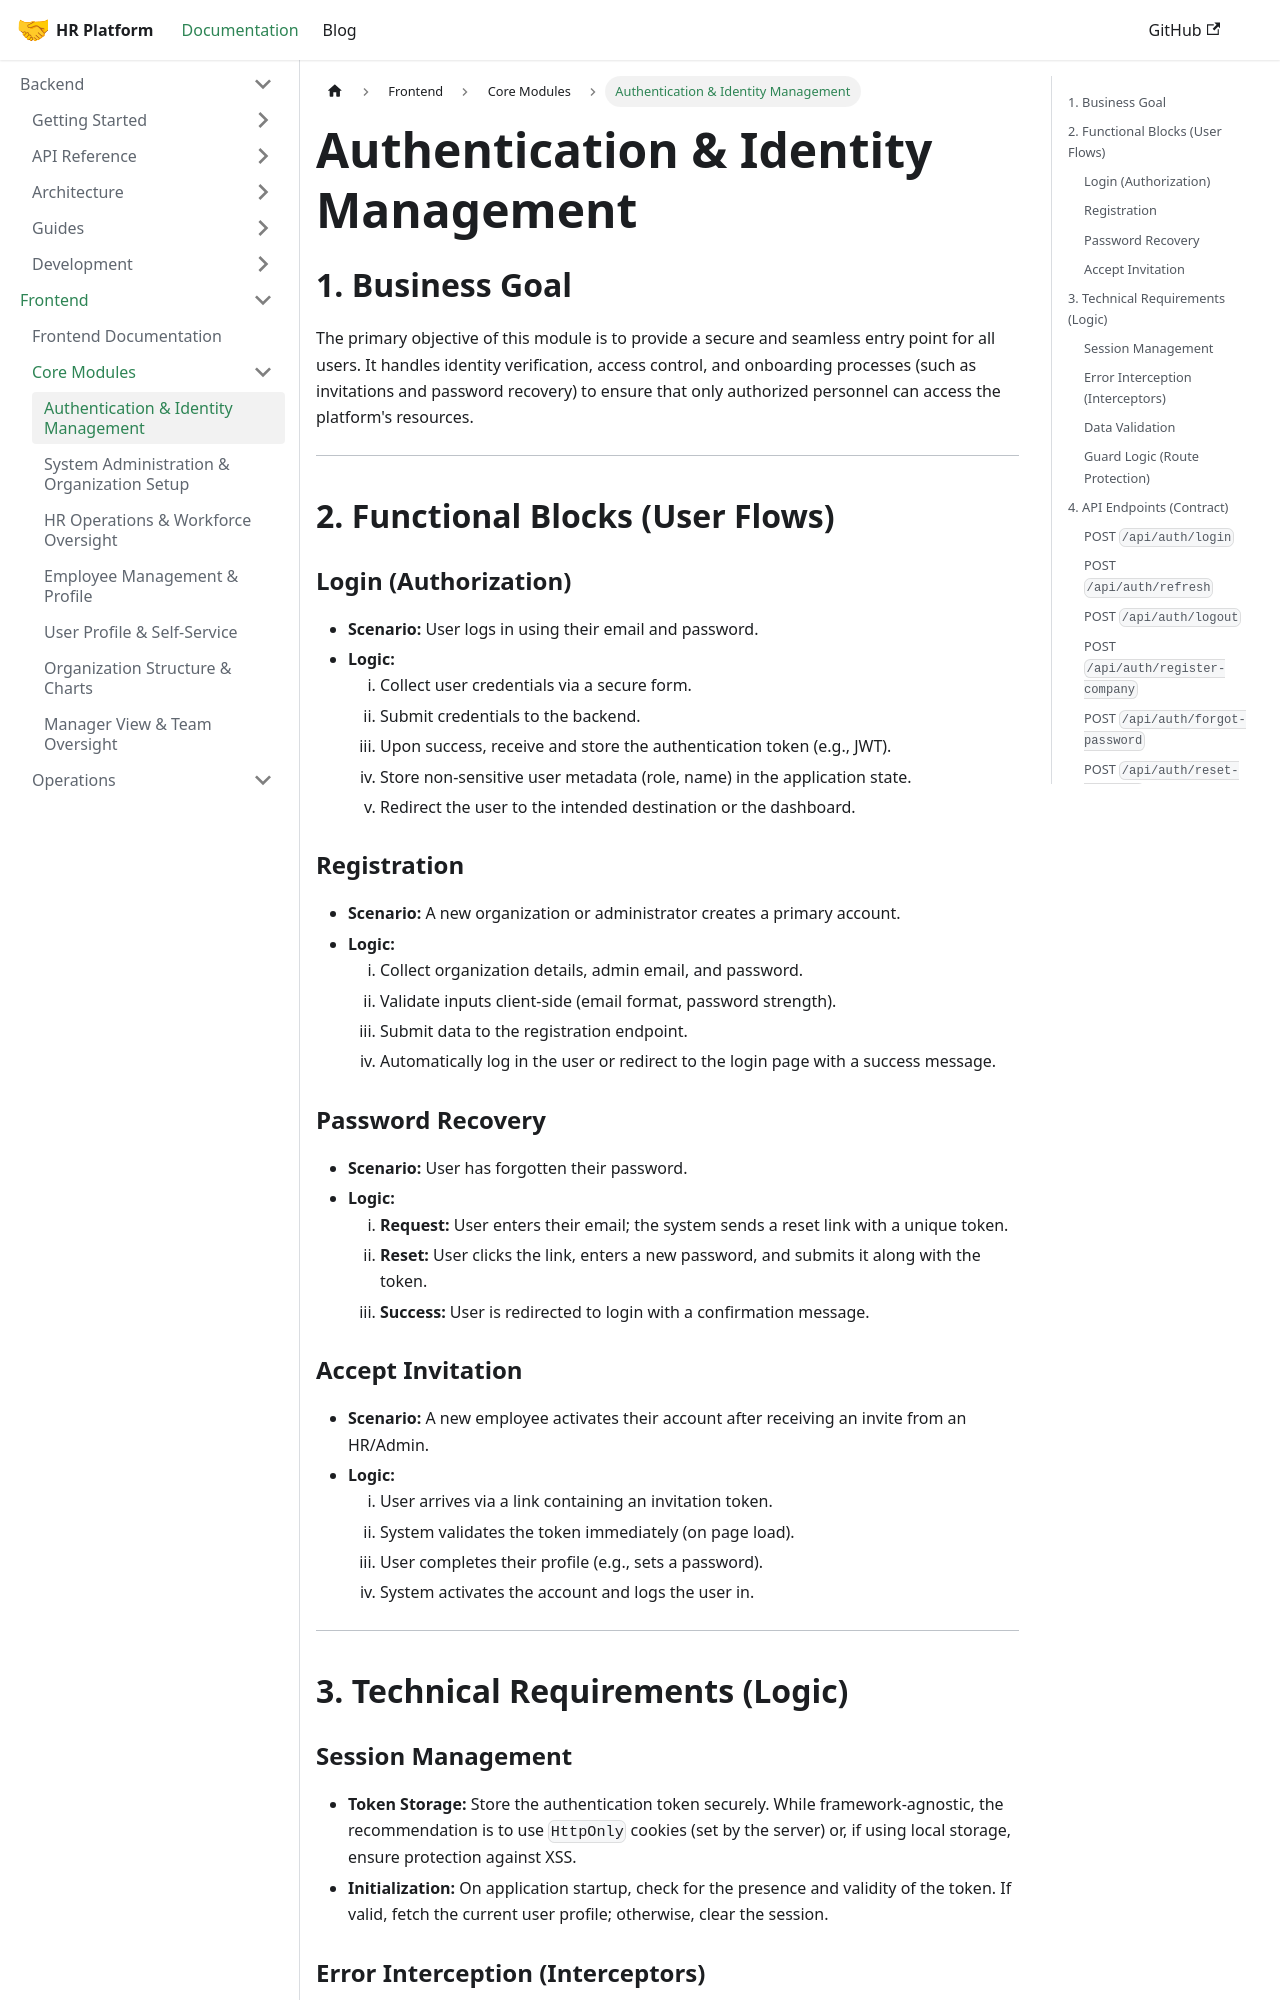

repository: LocalhostLegends/documentation · page: docs/frontend/auth-identity-management/index.html · generator: docusaurus

# Authentication & Identity Management

## 1. Business Goal
The primary objective of this module is to provide a secure and seamless entry point for all users. It handles identity verification, access control, and onboarding processes (such as invitations and password recovery) to ensure that only authorized personnel can access the platform's resources.

---

## 2. Functional Blocks (User Flows)

### Login (Authorization)
*   **Scenario:** User logs in using their email and password.
*   **Logic:**
    1. Collect user credentials via a secure form.
    2. Submit credentials to the backend.
    3. Upon success, receive and store the authentication token (e.g., JWT).
    4. Store non-sensitive user metadata (role, name) in the application state.
    5. Redirect the user to the intended destination or the dashboard.

### Registration
*   **Scenario:** A new organization or administrator creates a primary account.
*   **Logic:**
    1. Collect organization details, admin email, and password.
    2. Validate inputs client-side (email format, password strength).
    3. Submit data to the registration endpoint.
    4. Automatically log in the user or redirect to the login page with a success message.

### Password Recovery
*   **Scenario:** User has forgotten their password.
*   **Logic:**
    1. **Request:** User enters their email; the system sends a reset link with a unique token.
    2. **Reset:** User clicks the link, enters a new password, and submits it along with the token.
    3. **Success:** User is redirected to login with a confirmation message.

### Accept Invitation
*   **Scenario:** A new employee activates their account after receiving an invite from an HR/Admin.
*   **Logic:**
    1. User arrives via a link containing an invitation token.
    2. System validates the token immediately (on page load).
    3. User completes their profile (e.g., sets a password).
    4. System activates the account and logs the user in.

---

## 3. Technical Requirements (Logic)
